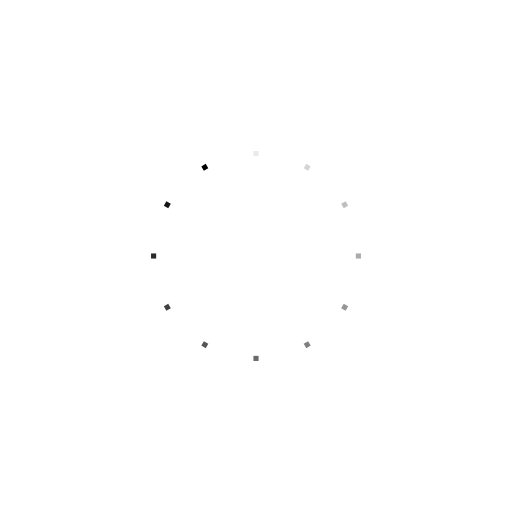
t = 0.00 s
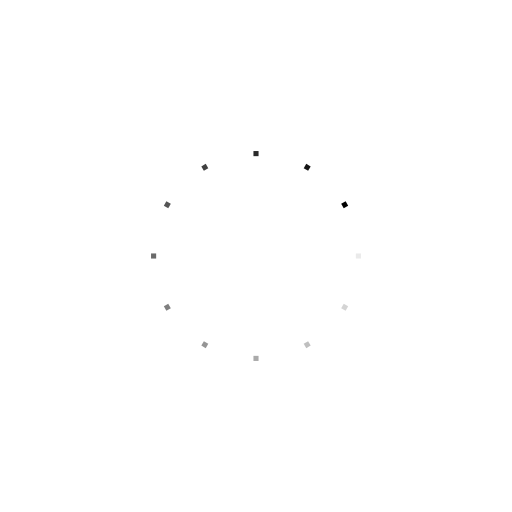
t = 0.25 s
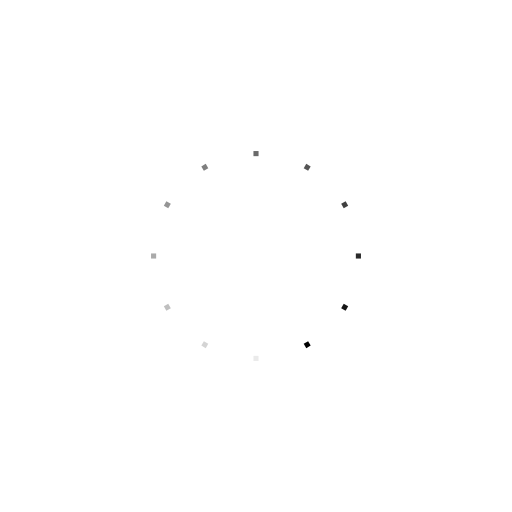
t = 0.50 s
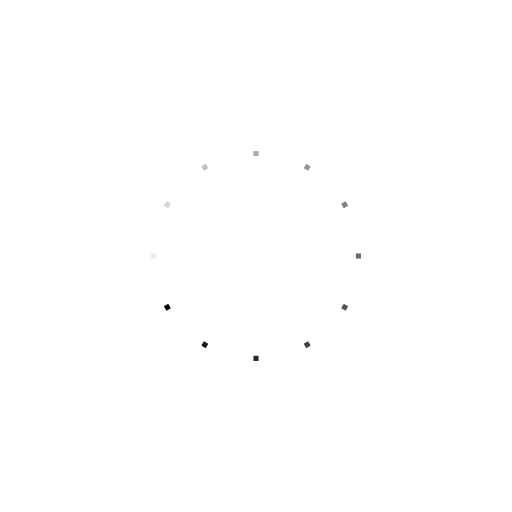
t = 0.75 s

The animated SVG that drew these frames (rendered in a browser with its animation timeline set to each time). Animation: 12 SMIL elements (animate=12); one cycle of 1.00 s, repeats indefinitely.

<svg class="lds-spinner" width="200px" height="200px" xmlns="http://www.w3.org/2000/svg" xmlns:xlink="http://www.w3.org/1999/xlink" viewBox="0 0 100 100" preserveAspectRatio="xMidYMid" style="background: none;"><g transform="rotate(0 50 50)"><rect x="49.5" y="29.5" rx="0" ry="0" width="1" height="1" fill="#000000"><animate attributeName="opacity" values="1;0" keyTimes="0;1" dur="1s" begin="-0.9166666666666666s" repeatCount="indefinite"></animate></rect></g><g transform="rotate(30 50 50)"><rect x="49.5" y="29.5" rx="0" ry="0" width="1" height="1" fill="#000000"><animate attributeName="opacity" values="1;0" keyTimes="0;1" dur="1s" begin="-0.8333333333333334s" repeatCount="indefinite"></animate></rect></g><g transform="rotate(60 50 50)"><rect x="49.5" y="29.5" rx="0" ry="0" width="1" height="1" fill="#000000"><animate attributeName="opacity" values="1;0" keyTimes="0;1" dur="1s" begin="-0.75s" repeatCount="indefinite"></animate></rect></g><g transform="rotate(90 50 50)"><rect x="49.5" y="29.5" rx="0" ry="0" width="1" height="1" fill="#000000"><animate attributeName="opacity" values="1;0" keyTimes="0;1" dur="1s" begin="-0.6666666666666666s" repeatCount="indefinite"></animate></rect></g><g transform="rotate(120 50 50)"><rect x="49.5" y="29.5" rx="0" ry="0" width="1" height="1" fill="#000000"><animate attributeName="opacity" values="1;0" keyTimes="0;1" dur="1s" begin="-0.5833333333333334s" repeatCount="indefinite"></animate></rect></g><g transform="rotate(150 50 50)"><rect x="49.5" y="29.5" rx="0" ry="0" width="1" height="1" fill="#000000"><animate attributeName="opacity" values="1;0" keyTimes="0;1" dur="1s" begin="-0.5s" repeatCount="indefinite"></animate></rect></g><g transform="rotate(180 50 50)"><rect x="49.5" y="29.5" rx="0" ry="0" width="1" height="1" fill="#000000"><animate attributeName="opacity" values="1;0" keyTimes="0;1" dur="1s" begin="-0.4166666666666667s" repeatCount="indefinite"></animate></rect></g><g transform="rotate(210 50 50)"><rect x="49.5" y="29.5" rx="0" ry="0" width="1" height="1" fill="#000000"><animate attributeName="opacity" values="1;0" keyTimes="0;1" dur="1s" begin="-0.3333333333333333s" repeatCount="indefinite"></animate></rect></g><g transform="rotate(240 50 50)"><rect x="49.5" y="29.5" rx="0" ry="0" width="1" height="1" fill="#000000"><animate attributeName="opacity" values="1;0" keyTimes="0;1" dur="1s" begin="-0.25s" repeatCount="indefinite"></animate></rect></g><g transform="rotate(270 50 50)"><rect x="49.5" y="29.5" rx="0" ry="0" width="1" height="1" fill="#000000"><animate attributeName="opacity" values="1;0" keyTimes="0;1" dur="1s" begin="-0.16666666666666666s" repeatCount="indefinite"></animate></rect></g><g transform="rotate(300 50 50)"><rect x="49.5" y="29.5" rx="0" ry="0" width="1" height="1" fill="#000000"><animate attributeName="opacity" values="1;0" keyTimes="0;1" dur="1s" begin="-0.08333333333333333s" repeatCount="indefinite"></animate></rect></g><g transform="rotate(330 50 50)"><rect x="49.5" y="29.5" rx="0" ry="0" width="1" height="1" fill="#000000"><animate attributeName="opacity" values="1;0" keyTimes="0;1" dur="1s" begin="0s" repeatCount="indefinite"></animate></rect></g></svg>